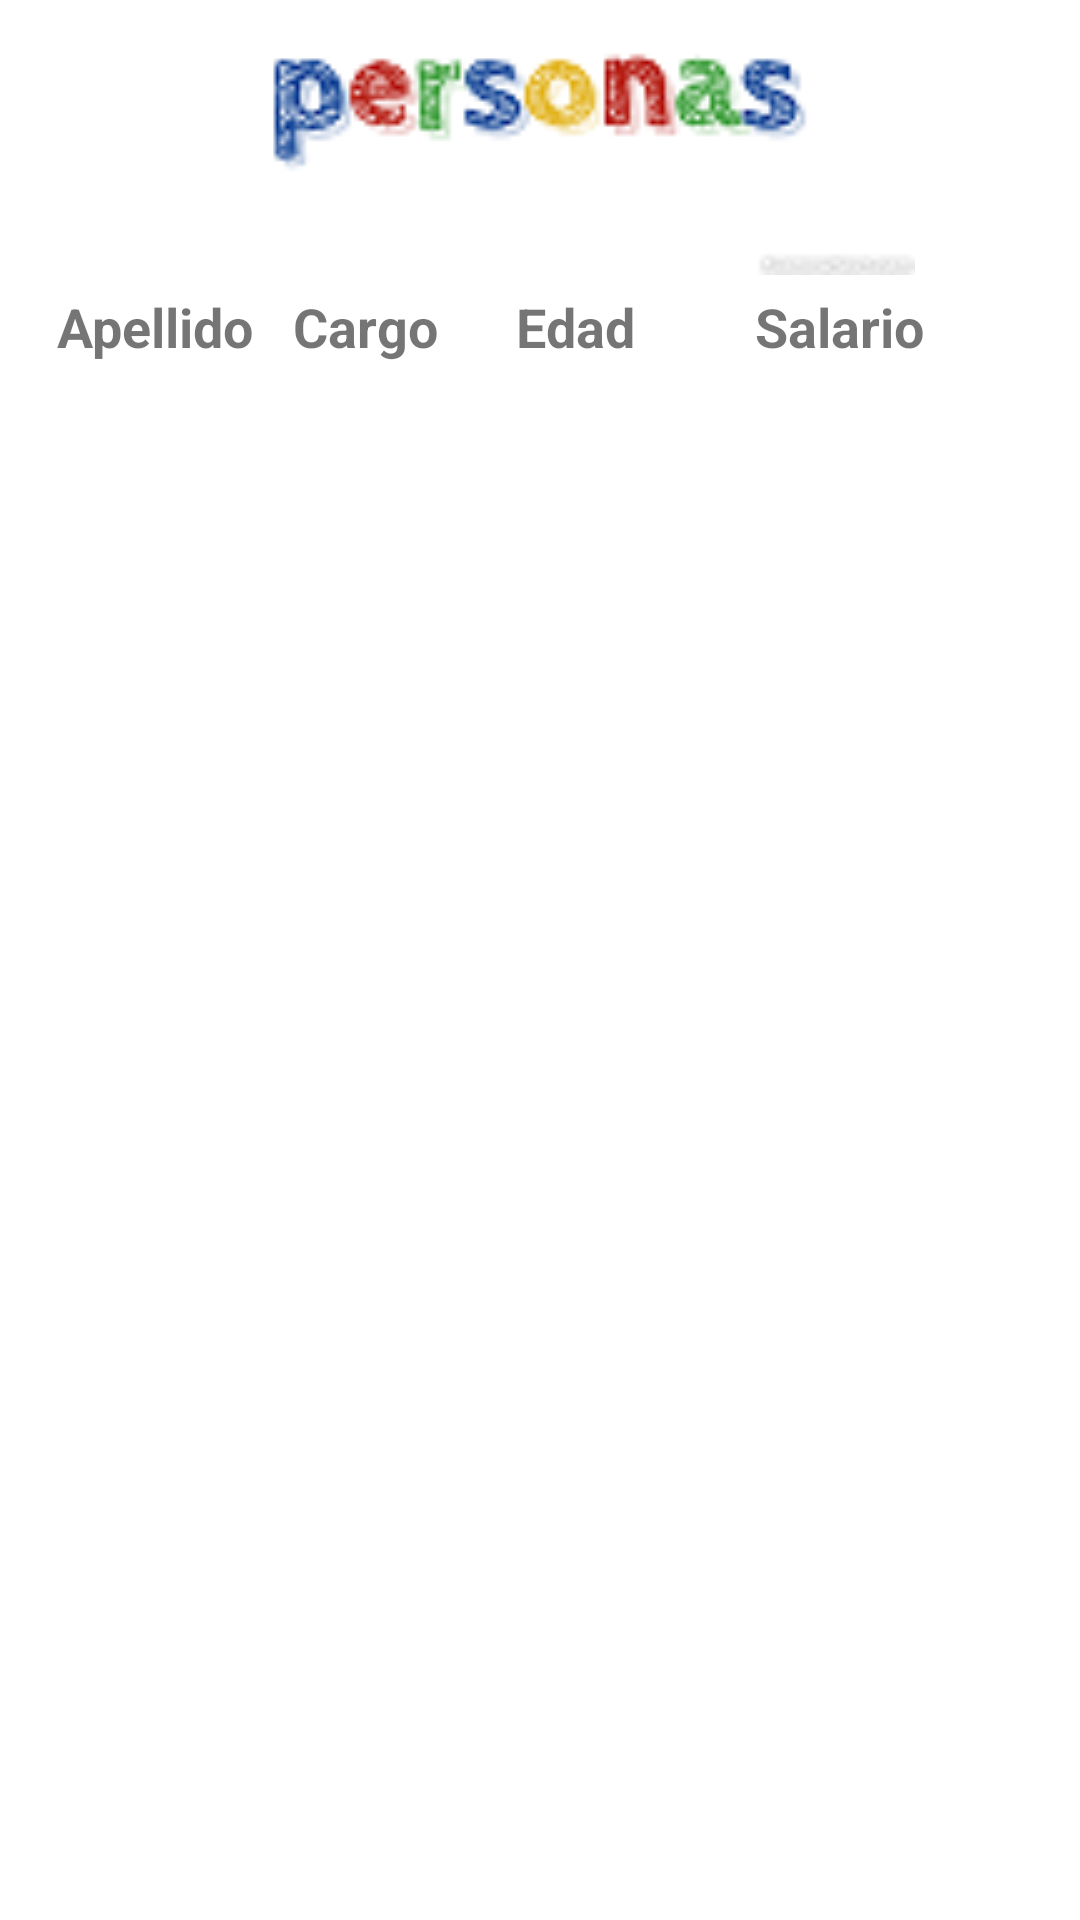

This screen was rendered from an Android layout file. Write that file and the resources it references.
<!-- AndroidManifest.xml: application theme Theme.Taller_Formulario -->
<!-- res/layout/activity_listado.xml -->
<?xml version="1.0" encoding="utf-8"?>
<androidx.constraintlayout.widget.ConstraintLayout xmlns:android="http://schemas.android.com/apk/res/android"
    xmlns:app="http://schemas.android.com/apk/res-auto"
    xmlns:tools="http://schemas.android.com/tools"
    android:layout_width="match_parent"
    android:layout_height="match_parent"
    tools:context=".Listado">

    <ImageView
        android:id="@+id/imageView"
        android:layout_width="250dp"
        android:layout_height="113dp"
        android:layout_marginTop="26dp"
        android:layout_marginBottom="592dp"
        app:layout_constraintBottom_toBottomOf="parent"
        app:layout_constraintEnd_toEndOf="parent"
        app:layout_constraintHorizontal_bias="0.5"
        app:layout_constraintStart_toStartOf="parent"
        app:layout_constraintTop_toTopOf="parent"
        app:srcCompat="@drawable/personlogo" />

    <ListView
        android:id="@+id/lista"
        android:layout_width="549dp"
        android:layout_height="496dp"
        android:layout_marginTop="62dp"
        android:layout_marginBottom="224dp"
        app:layout_constraintBottom_toTopOf="@+id/btnAddLis"
        app:layout_constraintEnd_toEndOf="parent"
        app:layout_constraintHorizontal_bias="0.495"
        app:layout_constraintStart_toStartOf="parent"
        app:layout_constraintTop_toBottomOf="@+id/imageView"
        app:layout_constraintVertical_bias="0.0" />

    <TableLayout
        android:id="@+id/tableLayout"
        android:layout_width="548dp"
        android:layout_height="47dp"
        android:layout_marginTop="7dp"
        android:layout_marginBottom="16dp"
        app:layout_constraintBottom_toTopOf="@+id/lista"
        app:layout_constraintEnd_toEndOf="parent"
        app:layout_constraintHorizontal_bias="0.5"
        app:layout_constraintStart_toStartOf="parent"
        app:layout_constraintTop_toBottomOf="@+id/imageView">

        <TableRow
            android:layout_width="match_parent"
            android:layout_height="match_parent">

            <TextView
                android:id="@+id/textView11"
                android:layout_width="106dp"
                android:layout_height="wrap_content"
                android:text="Nombre"
                android:textAlignment="center"
                android:textSize="18sp"
                android:textStyle="bold" />

            <TextView
                android:id="@+id/textView10"
                android:layout_width="79dp"
                android:layout_height="wrap_content"
                android:text="Apellido"
                android:textAlignment="center"
                android:textSize="18sp"
                android:textStyle="bold" />

            <TextView
                android:id="@+id/textView9"
                android:layout_width="61dp"
                android:layout_height="wrap_content"
                android:text="Cargo"
                android:textAlignment="center"
                android:textSize="18sp"
                android:textStyle="bold" />

            <TextView
                android:id="@+id/textView8"
                android:layout_width="79dp"
                android:layout_height="wrap_content"
                android:text="Edad"
                android:textAlignment="center"
                android:textSize="18sp"
                android:textStyle="bold" />

            <TextView
                android:id="@+id/textView7"
                android:layout_width="97dp"
                android:layout_height="wrap_content"
                android:text="Salario"
                android:textAlignment="center"
                android:textSize="18sp"
                android:textStyle="bold" />

            <TextView
                android:id="@+id/textView6"
                android:layout_width="126dp"
                android:layout_height="wrap_content"
                android:text="Email"
                android:textAlignment="center"
                android:textSize="18sp"
                android:textStyle="bold" />
        </TableRow>

        <TableRow
            android:layout_width="match_parent"
            android:layout_height="match_parent" />

        <TableRow
            android:layout_width="match_parent"
            android:layout_height="match_parent" />

        <TableRow
            android:layout_width="match_parent"
            android:layout_height="match_parent" />
    </TableLayout>

    <TableLayout
        android:layout_width="match_parent"
        android:layout_height="60dp"
        android:layout_marginTop="13dp"
        app:layout_constraintEnd_toEndOf="parent"
        app:layout_constraintStart_toStartOf="parent"
        app:layout_constraintTop_toBottomOf="@+id/lista">

        <TableRow
            android:layout_width="match_parent"
            android:layout_height="match_parent" >

            <Button
                android:id="@+id/btnIni"
                android:layout_width="207dp"
                android:layout_height="60dp"
                android:text="Inicio" />

            <Button
                android:id="@+id/btncontas"
                android:layout_width="173dp"
                android:layout_height="60dp"
                android:text="Consultas" />

            <com.google.android.material.floatingactionbutton.FloatingActionButton
                android:id="@+id/btnAddLis"
                android:layout_width="80dp"
                android:layout_height="64dp"
                android:clickable="true"
                app:srcCompat="@android:drawable/ic_input_add" />

        </TableRow>

        <TableRow
            android:layout_width="match_parent"
            android:layout_height="match_parent" />

        <TableRow
            android:layout_width="match_parent"
            android:layout_height="match_parent" />

        <TableRow
            android:layout_width="match_parent"
            android:layout_height="match_parent" />
    </TableLayout>

</androidx.constraintlayout.widget.ConstraintLayout>
<!-- resources referenced by this layout -->
<resources>
  <!-- drawable personlogo: png bitmap (drawable, 5720 bytes) -->
  <style name="Theme.Taller_Formulario" parent="Theme.MaterialComponents.DayNight.DarkActionBar">
          
          <item name="colorPrimary">@color/purple_500</item>
          <item name="colorPrimaryVariant">@color/purple_700</item>
          <item name="colorOnPrimary">@color/white</item>
          
          <item name="colorSecondary">@color/teal_200</item>
          <item name="colorSecondaryVariant">@color/teal_700</item>
          <item name="colorOnSecondary">@color/black</item>
          
          <item name="android:statusBarColor" tools:targetApi="l">?attr/colorPrimaryVariant</item>
          
      </style>
  <!-- not gathered from this repository: default colours our renderer supplied (Android Studio template values) -->
  <color name="purple_500">#FF6200EE</color>
  <color name="purple_700">#FF3700B3</color>
  <color name="teal_200">#FF03DAC5</color>
  <color name="teal_700">#FF018786</color>
  <color name="black">#FF000000</color>
  <color name="white">#FFFFFFFF</color>
</resources>
